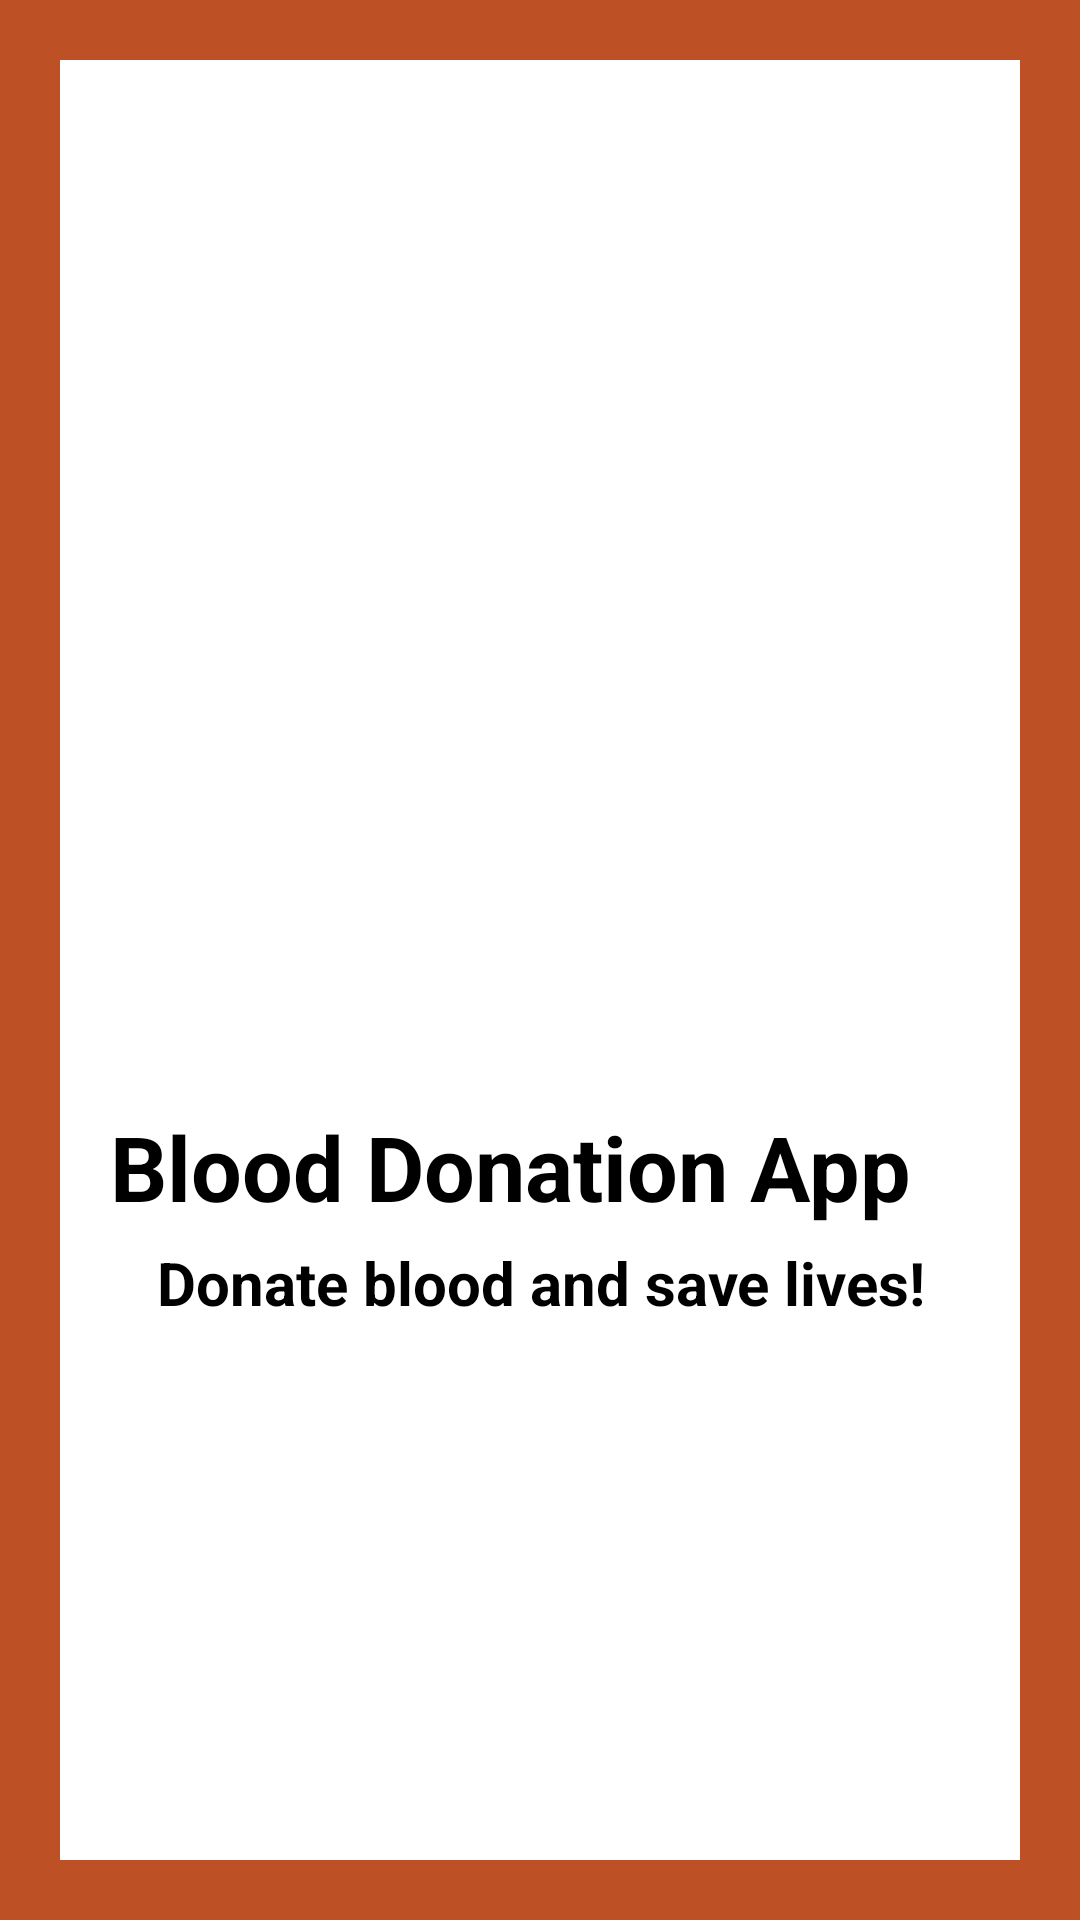

Write the Android layout XML for this screen, with the resource values it uses.
<!-- AndroidManifest.xml: application theme Theme.BloodDonation -->
<!-- res/layout/activity_splash_screen.xml -->
<?xml version="1.0" encoding="utf-8"?>
<androidx.constraintlayout.widget.ConstraintLayout xmlns:android="http://schemas.android.com/apk/res/android"
    xmlns:app="http://schemas.android.com/apk/res-auto"
    xmlns:tools="http://schemas.android.com/tools"
    android:layout_width="match_parent"
    android:layout_height="match_parent"
    tools:context=".SplashScreenActivity"
    android:orientation="vertical"
    android:background="#Be5025"
    android:padding="20dp"
    android:gravity="center_vertical">

    <LinearLayout
        android:layout_width="match_parent"
        android:layout_height="match_parent"
        android:gravity="center_vertical"
        android:background="#fff"
        android:orientation="vertical">

        <ImageView
            android:id="@+id/logo"
            android:layout_width="150dp"
            android:layout_height="150dp"
            android:layout_gravity="center"
            android:layout_marginTop="20dp"
            android:src="@drawable/applogo"/>
        <TextView
            android:id="@+id/title"
            android:layout_width="match_parent"
            android:layout_height="wrap_content"
            android:layout_marginLeft="20dp"
            android:layout_marginEnd="20dp"
            android:text="Blood Donation App"
            android:textColor="#000"
            android:textStyle="bold"
            android:gravity="center"
            android:textSize="30sp"/>
        <TextView
            android:id="@+id/slogan"
            android:layout_width="match_parent"
            android:layout_height="wrap_content"
            android:gravity="center"
            android:text="Donate blood and save lives!"
            android:textColor="#000"
            android:textSize="20sp"
            android:textStyle="bold"
            android:layout_marginTop="5dp"/>
    </LinearLayout>

</androidx.constraintlayout.widget.ConstraintLayout>
<!-- resources referenced by this layout -->
<resources>
  <style name="Theme.BloodDonation" parent="Theme.MaterialComponents.Light.NoActionBar">
          
          <item name="colorPrimary">@color/purple_500</item>
          <item name="colorPrimaryVariant">@color/purple_700</item>
          <item name="colorOnPrimary">@color/white</item>
          
          <item name="colorSecondary">@color/teal_200</item>
          <item name="colorSecondaryVariant">@color/teal_700</item>
          <item name="colorOnSecondary">@color/black</item>
          
          <item name="android:statusBarColor" tools:targetApi="l">?attr/colorPrimaryVariant</item>
          
      </style>
  <!-- not gathered from this repository: default colours our renderer supplied (Android Studio template values) -->
  <color name="purple_500">#FF6200EE</color>
  <color name="purple_700">#FF3700B3</color>
  <color name="teal_200">#FF03DAC5</color>
  <color name="teal_700">#FF018786</color>
  <color name="black">#FF000000</color>
  <color name="white">#FFFFFFFF</color>
</resources>
